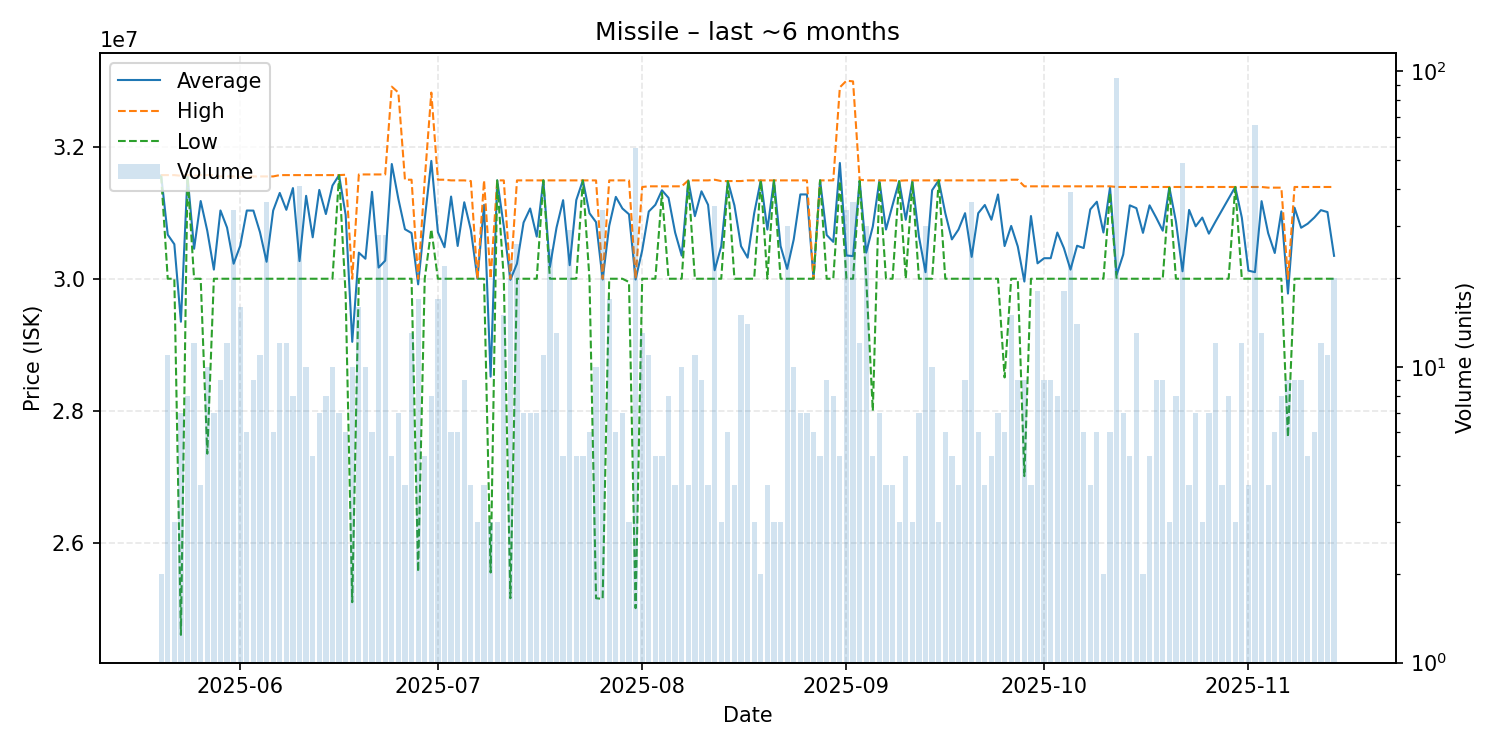

The data file committed next to this chart (first rows):
date, average, highest, lowest, order_count, volume
2025-05-20, 31565000, 31570000, 31560000, 2, 2
2025-05-21, 30667273, 31570000, 30000000, 11, 11
2025-05-22, 30523333, 31570000, 30000000, 3, 3
2025-05-23, 29348571, 31560000, 24605000, 7, 7
2025-05-24, 31561250, 31570000, 31550000, 8, 8
2025-05-25, 30454167, 31560000, 30000000, 12, 12
2025-05-26, 31177500, 31570000, 30000000, 4, 4
2025-05-27, 30726000, 31570000, 27350000, 10, 10
2025-05-28, 30138571, 31570000, 30000000, 7, 7
2025-05-29, 31034444, 31550000, 30000000, 9, 9
2025-05-30, 30775000, 31550000, 30000000, 10, 12
2025-05-31, 30227941, 31550000, 30000000, 20, 34
2025-06-01, 30498750, 31540000, 30000000, 14, 16
2025-06-02, 31033333, 31550000, 30000000, 6, 6
2025-06-03, 31032222, 31550000, 30000000, 9, 9
2025-06-04, 30704545, 31550000, 30000000, 11, 11
2025-06-05, 30256944, 31550000, 30000000, 22, 36
2025-06-06, 31033333, 31550000, 30000000, 6, 6
2025-06-07, 31300000, 31570000, 30000000, 11, 12
2025-06-08, 31044167, 31570000, 30000000, 12, 12
2025-06-09, 31373750, 31570000, 30000000, 8, 8
2025-06-10, 30267317, 31570000, 30000000, 24, 41
2025-06-11, 31256000, 31570000, 30000000, 10, 10
2025-06-12, 30628000, 31570000, 30000000, 5, 5
2025-06-13, 31345714, 31570000, 30000000, 7, 7
2025-06-14, 30980000, 31570000, 30000000, 8, 8
2025-06-15, 31412000, 31570000, 30000000, 10, 10
2025-06-16, 31570000, 31570000, 31570000, 7, 7
2025-06-17, 30966667, 31575000, 29750000, 6, 6
2025-06-18, 29044000, 30000000, 25100000, 9, 10
2025-06-19, 30395000, 31580000, 30000000, 12, 16
2025-06-20, 30303000, 31580000, 30000000, 10, 10
2025-06-21, 31316667, 31580000, 30000000, 6, 6
2025-06-22, 30169286, 31580000, 30000000, 19, 28
2025-06-23, 30274286, 31580000, 30000000, 12, 28
2025-06-24, 31738000, 32910000, 30000000, 5, 5
2025-06-25, 31208571, 32820000, 30000000, 6, 7
2025-06-26, 30750000, 31500000, 30000000, 4, 4
2025-06-27, 30692308, 31500000, 30000000, 8, 13
2025-06-28, 29915294, 30000000, 25560000, 7, 17
2025-06-29, 30900000, 31500000, 30000000, 5, 5
2025-06-30, 31785000, 32820000, 30750000, 7, 8
2025-07-01, 30705294, 31500000, 30000000, 12, 17
2025-07-02, 30477273, 31500000, 30000000, 12, 22
2025-07-03, 31245000, 31490000, 30000000, 6, 6
2025-07-04, 30496667, 31490000, 30000000, 6, 6
2025-07-05, 31158889, 31490000, 30000000, 9, 9
2025-07-06, 30740000, 31480000, 30000000, 4, 4
2025-07-07, 30000000, 30000000, 30000000, 3, 3
2025-07-08, 31117500, 31490000, 30000000, 4, 4
2025-07-09, 28516667, 30000000, 25550000, 3, 3
2025-07-10, 31490000, 31490000, 31490000, 3, 3
2025-07-11, 30794667, 31490000, 30000000, 11, 15
2025-07-12, 29983913, 30000000, 25160000, 14, 23
2025-07-13, 30229231, 31490000, 30000000, 16, 26
2025-07-14, 30851429, 31490000, 30000000, 7, 7
2025-07-15, 31064286, 31490000, 30000000, 7, 7
2025-07-16, 30638571, 31490000, 30000000, 7, 7
2025-07-17, 31490000, 31490000, 31490000, 11, 11
2025-07-18, 30178800, 31490000, 30000000, 14, 25
... 119 more rows
